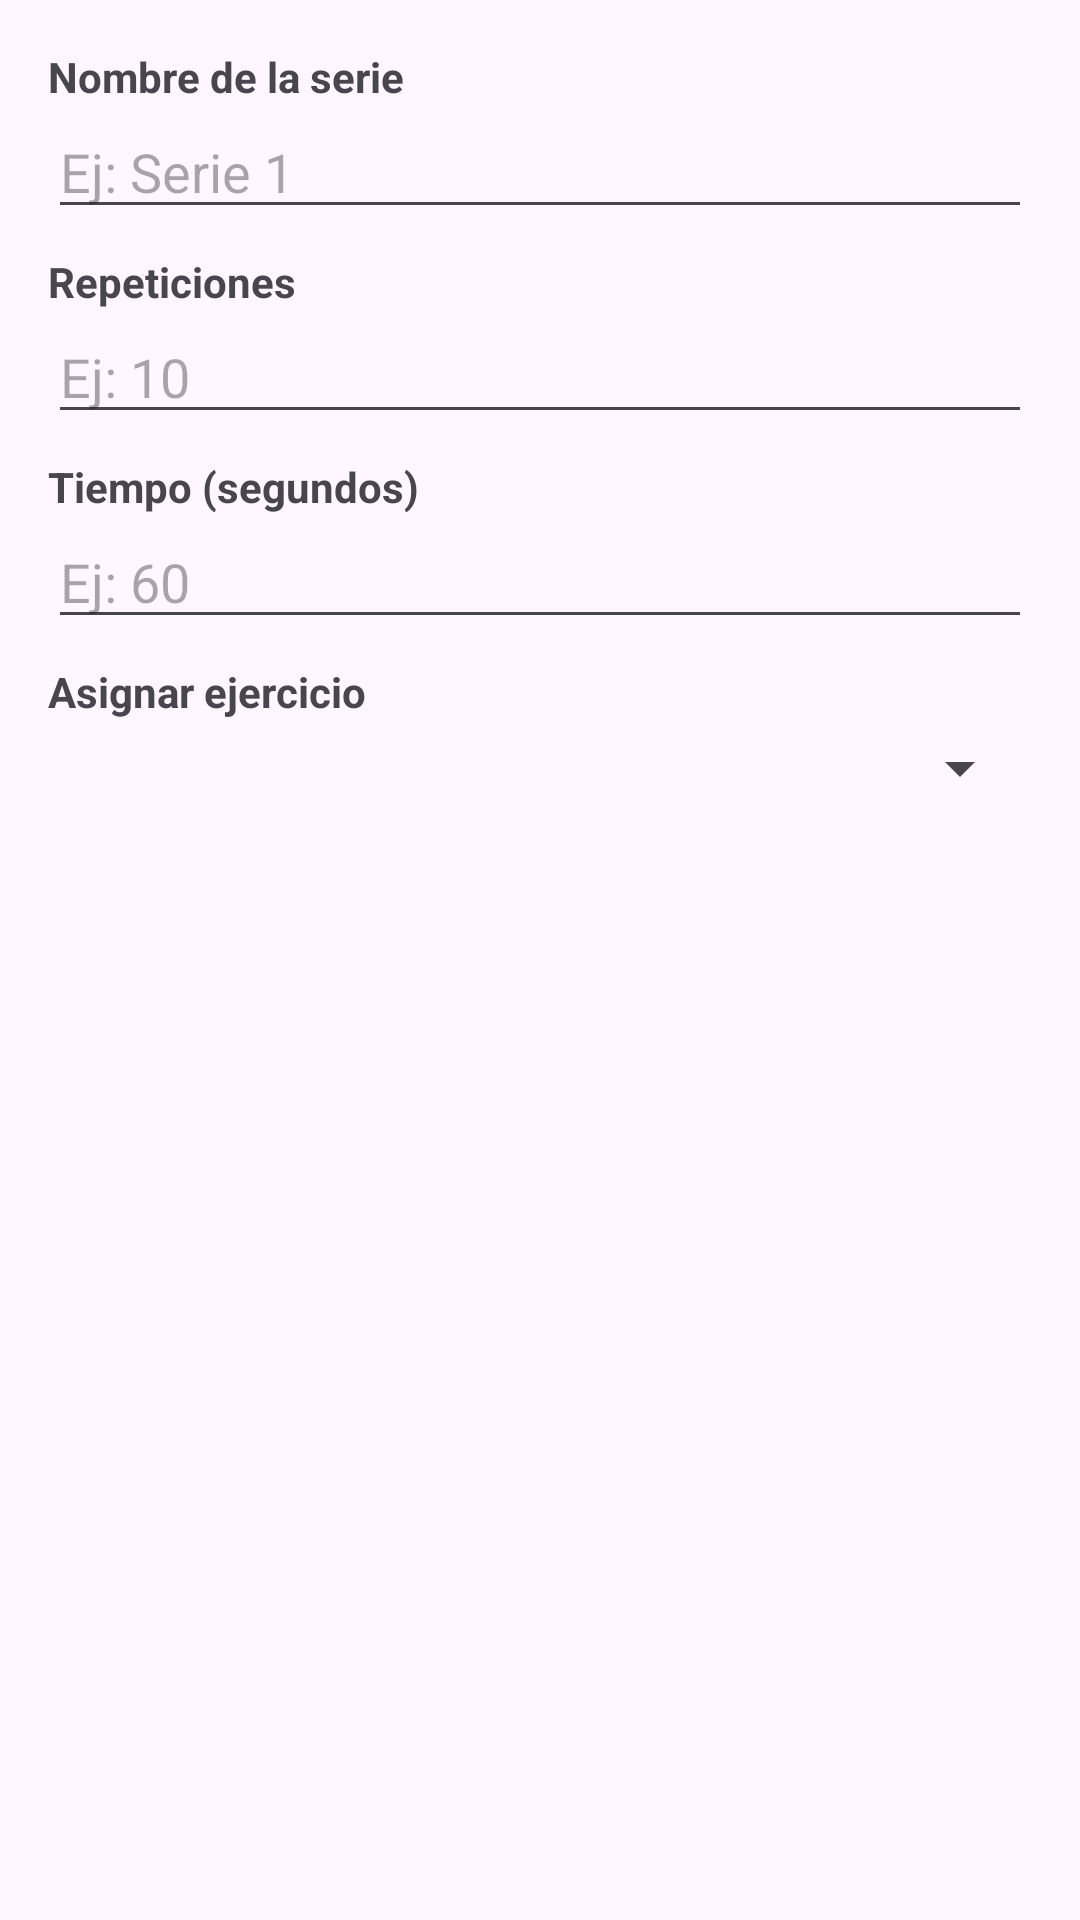

Produce the Android XML layout that renders to this screen, including the resource entries it uses.
<!-- AndroidManifest.xml: application theme Theme.GymHub -->
<!-- res/layout/dialog_series_edit.xml -->
<ScrollView xmlns:android="http://schemas.android.com/apk/res/android"
    android:layout_width="match_parent"
    android:layout_height="wrap_content"
    android:padding="16dp">

    <LinearLayout
        android:layout_width="match_parent"
        android:layout_height="wrap_content"
        android:orientation="vertical">

        <TextView
            android:layout_width="match_parent"
            android:layout_height="wrap_content"
            android:text="@string/nombre_de_la_serie"
            android:textStyle="bold"/>

        <EditText
            android:id="@+id/etSeriesName"
            android:layout_width="match_parent"
            android:layout_height="wrap_content"
            android:hint="@string/ej_serie_1"
            android:inputType="text"/>

        <TextView
            android:layout_width="match_parent"
            android:layout_height="wrap_content"
            android:layout_marginTop="8dp"
            android:text="@string/repeticiones"
            android:textStyle="bold"/>

        <EditText
            android:id="@+id/etSeriesReps"
            android:layout_width="match_parent"
            android:layout_height="wrap_content"
            android:hint="@string/ej_10"
            android:inputType="number"/>

        <TextView
            android:layout_width="match_parent"
            android:layout_height="wrap_content"
            android:layout_marginTop="8dp"
            android:text="@string/tiempo_segundos"
            android:textStyle="bold"/>

        <EditText
            android:id="@+id/etSeriesDuration"
            android:layout_width="match_parent"
            android:layout_height="wrap_content"
            android:hint="@string/ej_60"
            android:inputType="number"/>

        <TextView
            android:layout_width="match_parent"
            android:layout_height="wrap_content"
            android:layout_marginTop="8dp"
            android:text="@string/asignar_ejercicio"
            android:textStyle="bold"/>

        <Spinner
            android:id="@+id/spinnerExerciseDialog"
            android:layout_width="match_parent"
            android:layout_height="wrap_content"
            android:layout_marginTop="4dp"/>
    </LinearLayout>
</ScrollView>
<!-- resources referenced by this layout -->
<resources>
  <string name="asignar_ejercicio">Asignar ejercicio</string>
  <string name="ej_10">Ej: 10</string>
  <string name="ej_60">Ej: 60</string>
  <string name="ej_serie_1">Ej: Serie 1</string>
  <string name="nombre_de_la_serie">Nombre de la serie</string>
  <string name="repeticiones">Repeticiones</string>
  <string name="tiempo_segundos">Tiempo (segundos)</string>
  <style name="Theme.GymHub" parent="Base.Theme.GymHub" />
  <style name="Base.Theme.GymHub" parent="Theme.Material3.DayNight.NoActionBar">
          
          
      </style>
</resources>
